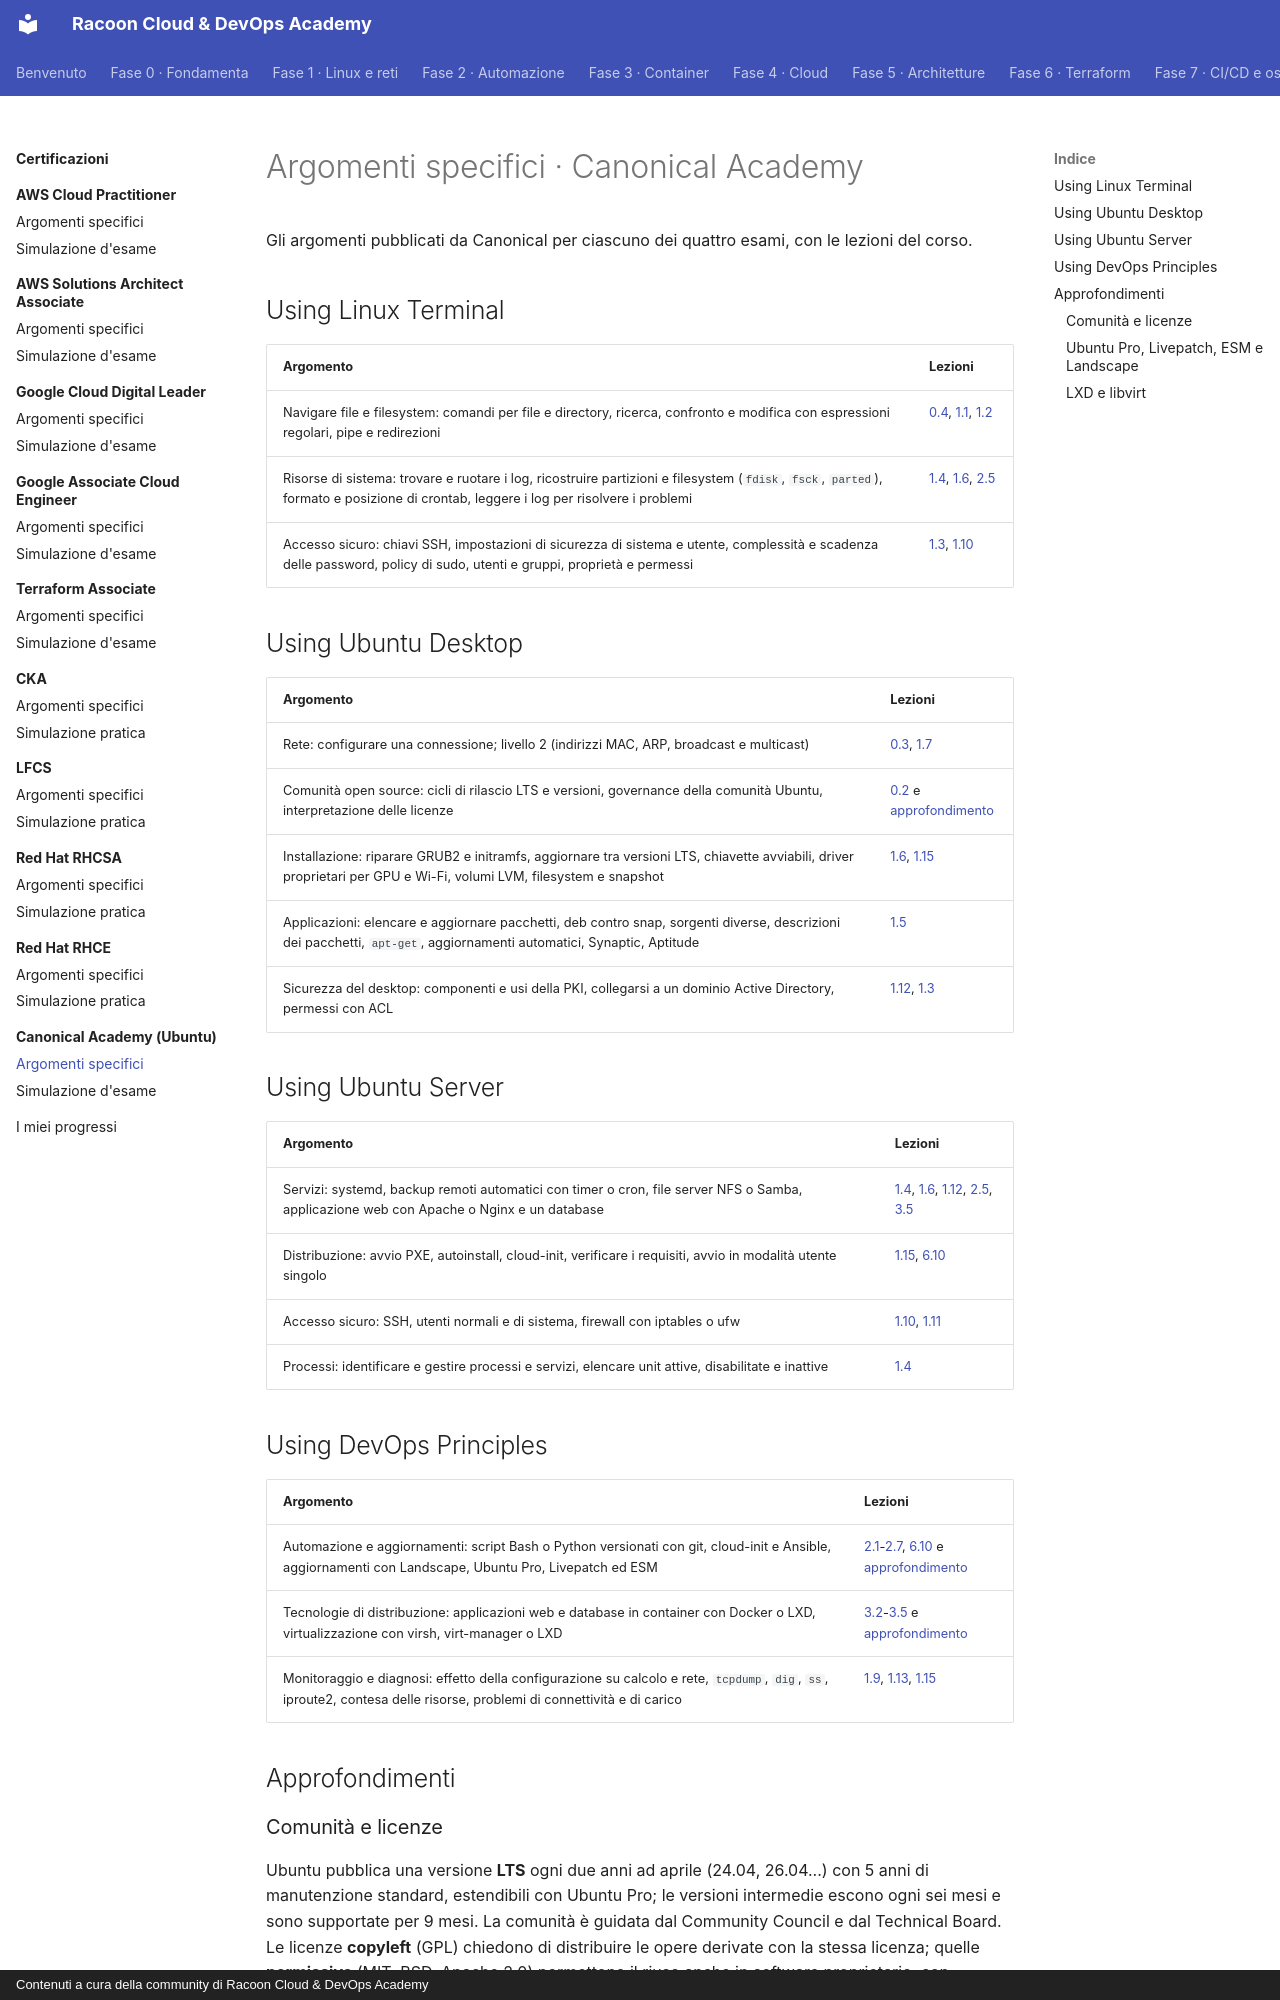

repository: imredracoon/racoon-cloud-devops-academy · page: appendici/canonical/argomenti/index.html · generator: mkdocs · copyright: Contenuti a cura della community di Racoon Cloud & DevOps Academy

# Argomenti specifici · Canonical Academy

Gli argomenti pubblicati da Canonical per ciascuno dei quattro esami, con le lezioni del corso.

## Using Linux Terminal

| Argomento | Lezioni |
|---|---|
| Navigare file e filesystem: comandi per file e directory, ricerca, confronto e modifica con espressioni regolari, pipe e redirezioni | [0.4](../../fase-0/04-terminale.md), [1.1](../../fase-1/01-filesystem.md), [1.2](../../fase-1/02-file-testo.md) |
| Risorse di sistema: trovare e ruotare i log, ricostruire partizioni e filesystem (`fdisk`, `fsck`, `parted`), formato e posizione di crontab, leggere i log per risolvere i problemi | [1.4](../../fase-1/04-processi-systemd.md), [1.6](../../fase-1/06-storage.md), [2.5](../../fase-2/05-pianificazione.md) |
| Accesso sicuro: chiavi SSH, impostazioni di sicurezza di sistema e utente, complessità e scadenza delle password, policy di sudo, utenti e gruppi, proprietà e permessi | [1.3](../../fase-1/03-permessi.md), [1.10](../../fase-1/10-ssh.md) |

## Using Ubuntu Desktop

| Argomento | Lezioni |
|---|---|
| Rete: configurare una connessione; livello 2 (indirizzi MAC, ARP, broadcast e multicast) | [0.3](../../fase-0/03-reti-concetti.md), [1.7](../../fase-1/07-tcpip.md) |
| Comunità open source: cicli di rilascio LTS e versioni, governance della comunità Ubuntu, interpretazione delle licenze | [0.2](../../fase-0/02-sistemi-operativi.md) e [approfondimento](#comunita-e-licenze) |
| Installazione: riparare GRUB2 e initramfs, aggiornare tra versioni LTS, chiavette avviabili, driver proprietari per GPU e Wi-Fi, volumi LVM, filesystem e snapshot | [1.6](../../fase-1/06-storage.md), [1.15](../../fase-1/15-avvio-tempo.md) |
| Applicazioni: elencare e aggiornare pacchetti, deb contro snap, sorgenti diverse, descrizioni dei pacchetti, `apt-get`, aggiornamenti automatici, Synaptic, Aptitude | [1.5](../../fase-1/05-pacchetti.md) |
| Sicurezza del desktop: componenti e usi della PKI, collegarsi a un dominio Active Directory, permessi con ACL | [1.12](../../fase-1/12-http-nginx.md), [1.3](../../fase-1/03-permessi.md) |

## Using Ubuntu Server

| Argomento | Lezioni |
|---|---|
| Servizi: systemd, backup remoti automatici con timer o cron, file server NFS o Samba, applicazione web con Apache o Nginx e un database | [1.4](../../fase-1/04-processi-systemd.md), [1.6](../../fase-1/06-storage.md), [1.12](../../fase-1/12-http-nginx.md), [2.5](../../fase-2/05-pianificazione.md), [3.5](../../fase-3/05-compose.md) |
| Distribuzione: avvio PXE, autoinstall, cloud-init, verificare i requisiti, avvio in modalità utente singolo | [1.15](../../fase-1/15-avvio-tempo.md), [6.10](../../fase-6/10-ansible.md) |
| Accesso sicuro: SSH, utenti normali e di sistema, firewall con iptables o ufw | [1.10](../../fase-1/10-ssh.md), [1.11](../../fase-1/11-firewall.md) |
| Processi: identificare e gestire processi e servizi, elencare unit attive, disabilitate e inattive | [1.4](../../fase-1/04-processi-systemd.md) |

## Using DevOps Principles

| Argomento | Lezioni |
|---|---|
| Automazione e aggiornamenti: script Bash o Python versionati con git, cloud-init e Ansible, aggiornamenti con Landscape, Ubuntu Pro, Livepatch ed ESM | [2.1](../../fase-2/01-git-base.md)-[2.7](../../fase-2/07-python-automazione.md), [6.10](../../fase-6/10-ansible.md) e [approfondimento](#ubuntu-pro-livepatch-esm-e-landscape) |
| Tecnologie di distribuzione: applicazioni web e database in container con Docker o LXD, virtualizzazione con virsh, virt-manager o LXD | [3.2](../../fase-3/02-immagini-container.md)-[3.5](../../fase-3/05-compose.md) e [approfondimento](#lxd-e-libvirt) |
| Monitoraggio e diagnosi: effetto della configurazione su calcolo e rete, `tcpdump`, `dig`, `ss`, iproute2, contesa delle risorse, problemi di connettività e di carico | [1.9](../../fase-1/09-diagnostica.md), [1.13](../../fase-1/13-troubleshooting.md), [1.15](../../fase-1/15-avvio-tempo.md) |

## Approfondimenti
